7-way image classification set "data" from GitHub (Marshall-mk/EggPlantDisease); label vocabulary: healthy leaf, insect pest disease, leaf spot disease, mosaic virus disease, small leaf disease, white mold disease, wilt disease.

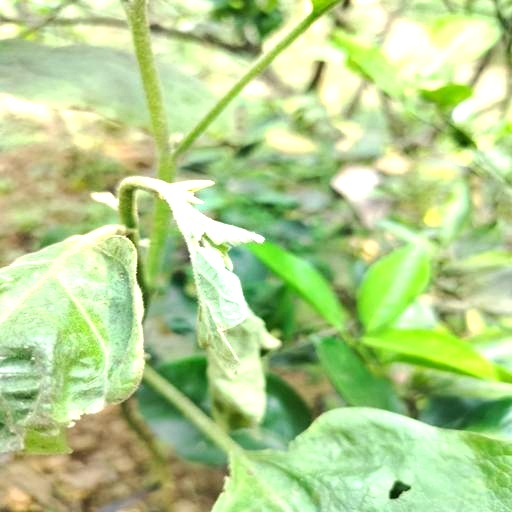
Label: wilt disease

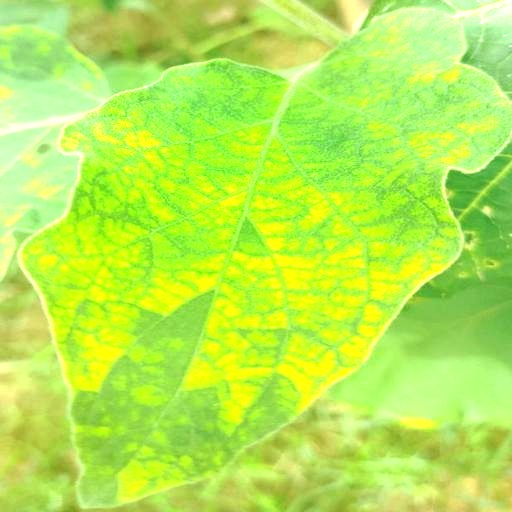
Label: leaf spot disease

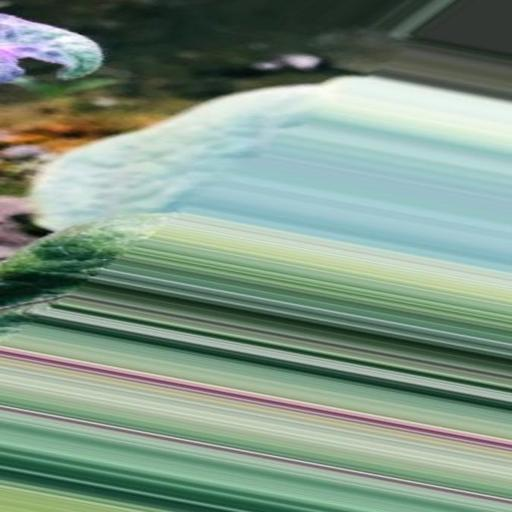
Label: small leaf disease

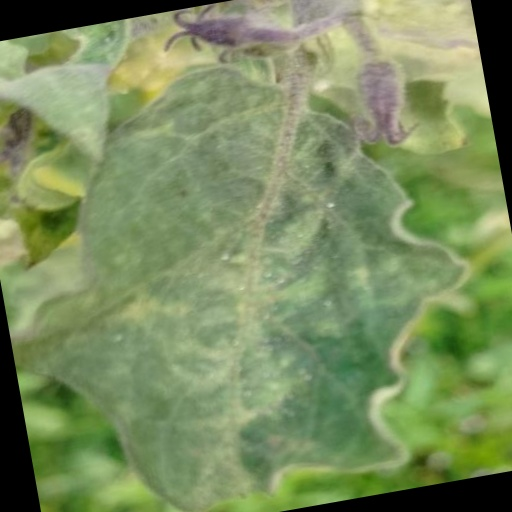
Label: mosaic virus disease

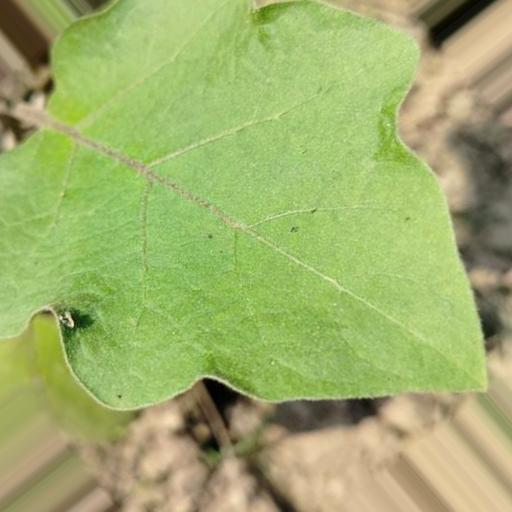
Label: healthy leaf

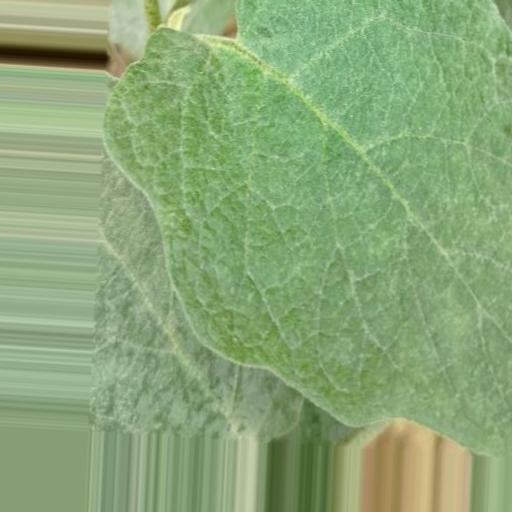
Label: white mold disease
